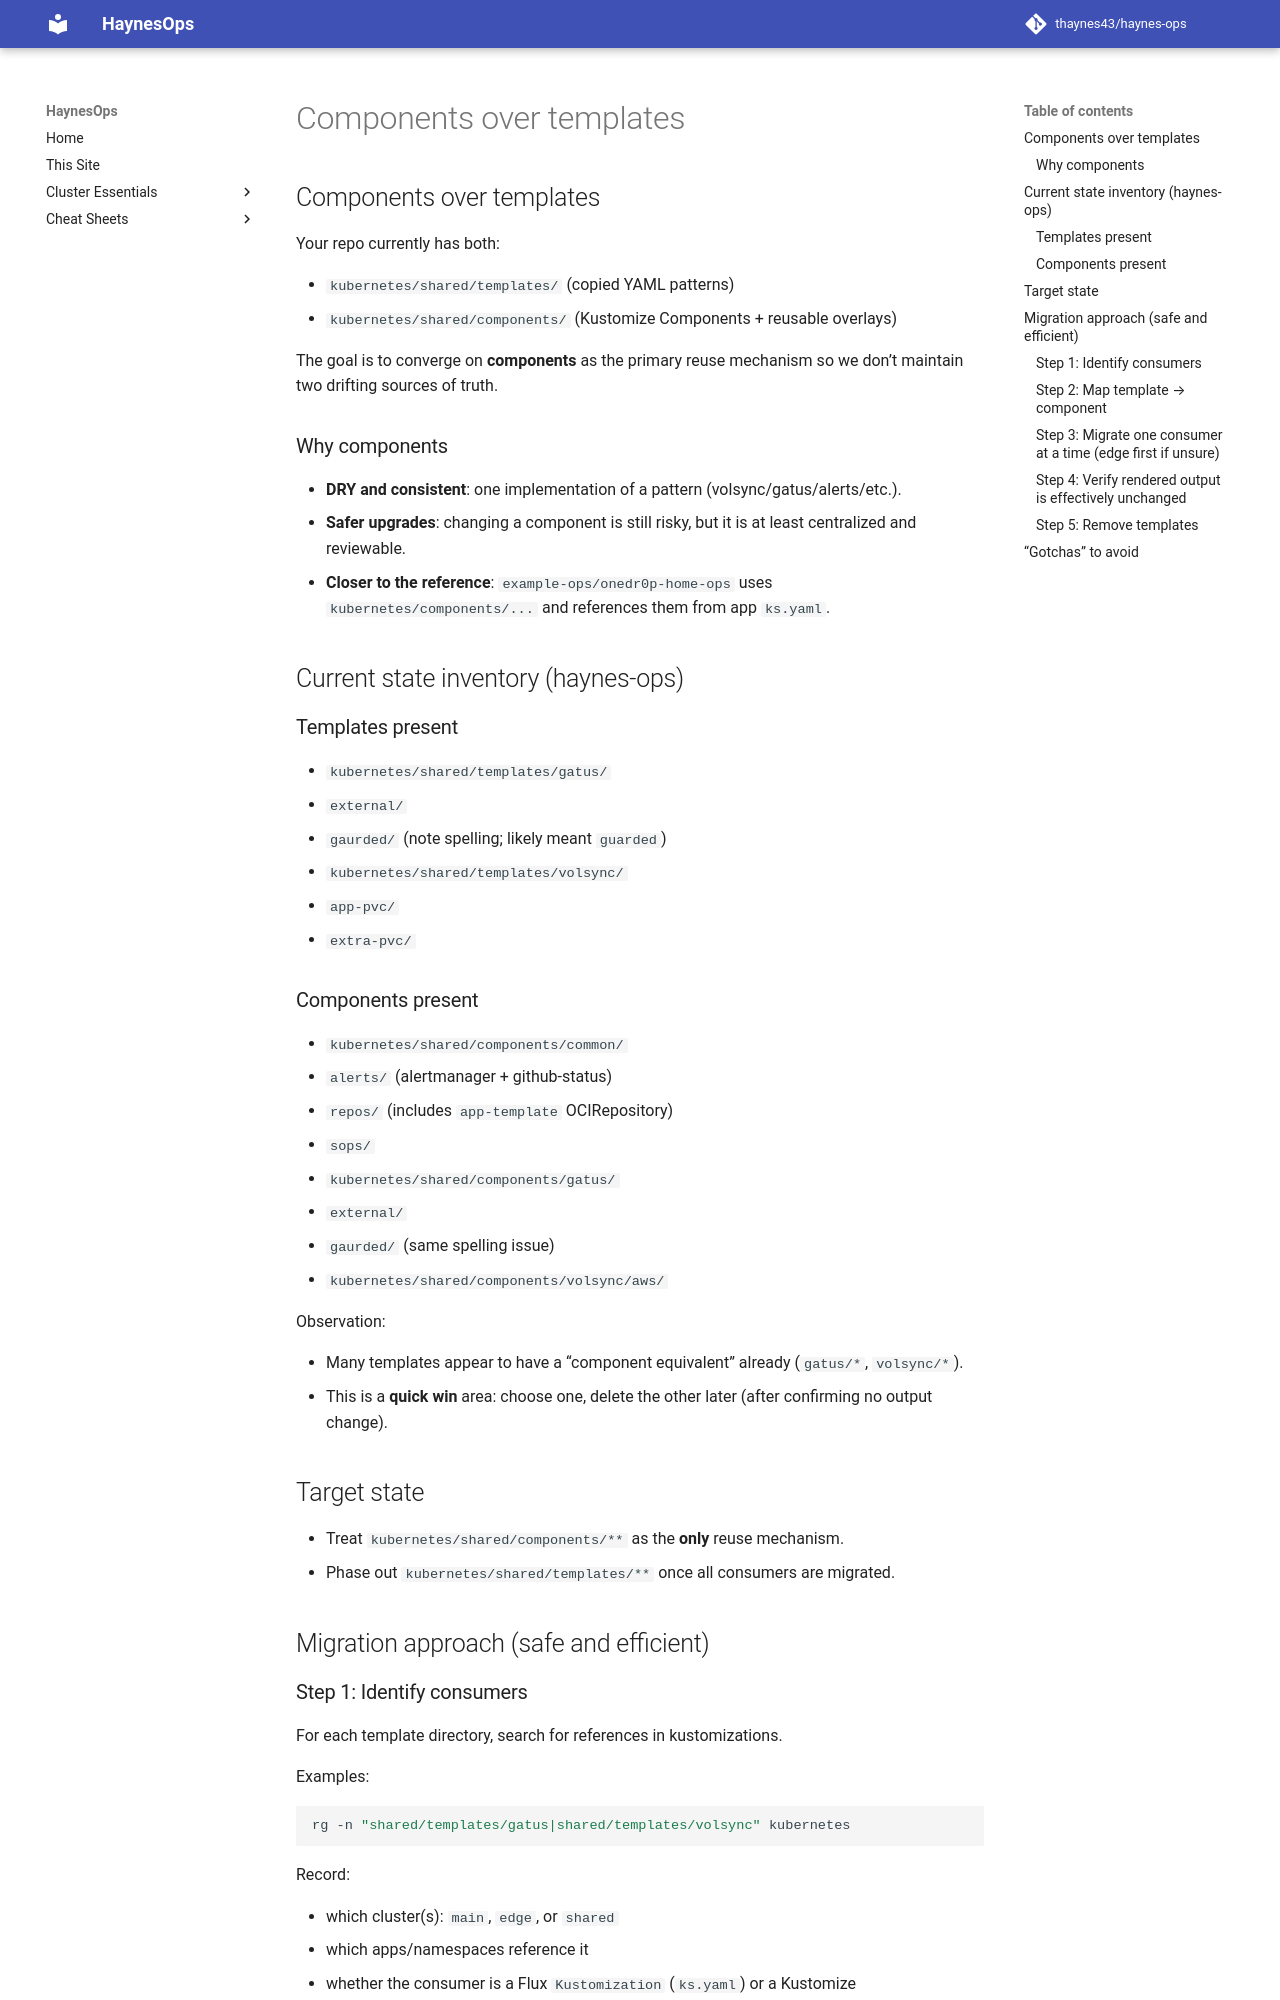

repository: thaynes43/haynes-ops · page: standardization/components-over-templates/index.html · generator: mkdocs

## Components over templates

Your repo currently has both:

- `kubernetes/shared/templates/` (copied YAML patterns)
- `kubernetes/shared/components/` (Kustomize Components + reusable overlays)

The goal is to converge on **components** as the primary reuse mechanism so we don’t maintain two drifting sources of truth.

### Why components

- **DRY and consistent**: one implementation of a pattern (volsync/gatus/alerts/etc.).
- **Safer upgrades**: changing a component is still risky, but it is at least centralized and reviewable.
- **Closer to the reference**: `example-ops/onedr0p-home-ops` uses `kubernetes/components/...` and references them from app `ks.yaml`.

## Current state inventory (haynes-ops)

### Templates present

- `kubernetes/shared/templates/gatus/`
  - `external/`
  - `gaurded/` (note spelling; likely meant `guarded`)
- `kubernetes/shared/templates/volsync/`
  - `app-pvc/`
  - `extra-pvc/`

### Components present

- `kubernetes/shared/components/common/`
  - `alerts/` (alertmanager + github-status)
  - `repos/` (includes `app-template` OCIRepository)
  - `sops/`
- `kubernetes/shared/components/gatus/`
  - `external/`
  - `gaurded/` (same spelling issue)
- `kubernetes/shared/components/volsync/aws/`

Observation:

- Many templates appear to have a “component equivalent” already (`gatus/*`, `volsync/*`).
- This is a **quick win** area: choose one, delete the other later (after confirming no output change).

## Target state

- Treat `kubernetes/shared/components/**` as the **only** reuse mechanism.
- Phase out `kubernetes/shared/templates/**` once all consumers are migrated.

## Migration approach (safe and efficient)

### Step 1: Identify consumers

For each template directory, search for references in kustomizations.

Examples:

```bash
rg -n "shared/templates/gatus|shared/templates/volsync" kubernetes
```

Record:

- which cluster(s): `main`, `edge`, or `shared`
- which apps/namespaces reference it
- whether the consumer is a Flux `Kustomization` (`ks.yaml`) or a Kustomize `kustomization.yaml`
